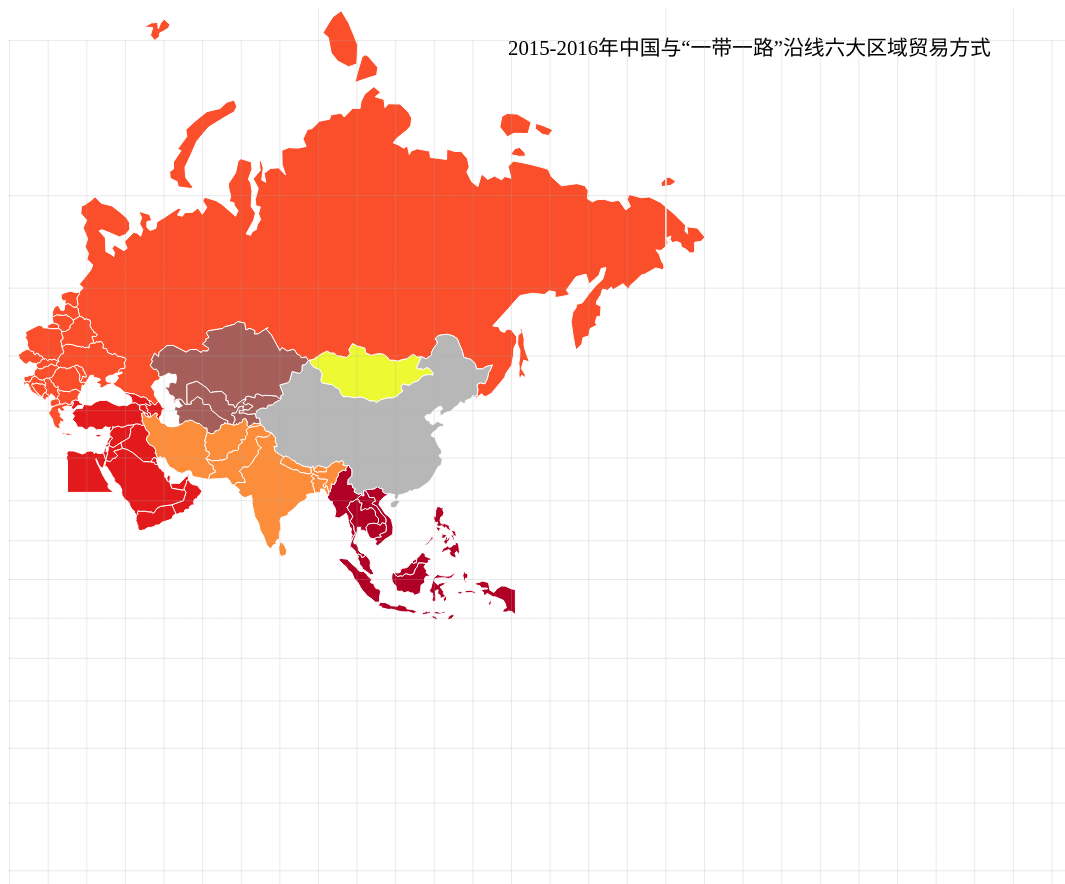
D3 v3 page, settled after 480 driven frames (8 s of simulated time); the page loaded 2 data file(s).


// ── app/js/d3world.js
/**
 * Created by zym on 2018-04-21.
 */
/* JavaScript goes here. */
// globals used in graph
var mapdata = {};
var palette = ['#FB4E2A','#A55E59','#E21A1C','#FC8D3B','#B00025','#edf933','#B7B7B7'];
var width = 1200, height = 900;
var minDocCount = 0, quantiles = {};
var projection = d3.geo.mercator()
    .scale((900 + 1)/1.5/ Math.PI + 30)
    .translate([width/2, height/2])
    .rotate([-105, 0])
    .center([60, 30])
    .precision(.1);
var path = d3.geo.path().projection(projection);//创建路径生成器path
var graticule = d3.geo.graticule();//地球方格生成
//
// var x = d3.scale.ordinal()
//     .rangeRoundBands([693, 993], .1);
var x = d3.scale.ordinal()
    .rangeRoundBands([0, 300], .1);

var y = d3.scale.linear()
    .rangeRound([250, 0]);

var color = d3.scale.ordinal()
    .range(['#CA171D','#EE3A2C','#FA6A49','#FB9271','#FBBAA0']);
var color2 = d3.scale.ordinal()
    .range(['#074593','#2070B5','#4292C5','#6BADD5','#9EC9E0']);

var xAxis = d3.svg.axis()
    .scale(x)
    .orient("bottom");

var yAxis = d3.svg.axis()
    .scale(y)
    .orient("left")
    .ticks(10)
    .tickFormat(function(d) { return parseInt(d, 10) + "%"; });
//
// SVG related definitions
// var svgr = d3.select('body').append('svg')
//     .attr({'width': width, 'height': height})
//     .append('g');
var svg = d3.select('body').append('svg')
    .attr({'width': width, 'height': height})
    .append('g');

svg.append('svg:text')
    .attr('transform', 'translate('+500+','+40+')')
    .attr('dy', '.35em')
    .attr("font-size","1.3rem")
    .text(" 2015-2016年中国与“一带一路”沿线六大区域贸易方式 ");

var filter = svg.append('defs')   //定义重复单元
    .append('filter')
    .attr({'x':0, 'y':0, 'width':1, 'height':1, 'id':'gray-background'});
filter.append('feFlood')
    .attr('flood-color', '#f2f2f2')
    .attr('result', 'COLOR');
filter.append('feMorphology')
    .attr('operator', 'dilate')
    .attr('radius', '.9')
    .attr('in', 'SourceAlpha')
    .attr('result', 'MORPHED');
filter.append('feComposite')
    .attr('in', 'SourceGraphic')
    .attr('in2', 'MORPHED')
    .attr('result', 'COMP1');
filter.append('feComposite')
    .attr('in', 'COMP1')
    .attr('in2', 'COLOR');

svg.append("path")
    .datum(graticule)
    .attr("class", "graticule")
    .attr("d", path);

d3.json('mockelasticdata.json', function(error, mockdata) {
    if (error) return console.error(error);
    console.log('mockdata',mockdata);
    mapdata = mockdata;
    draw(mockdata)
});
var tworld = {};

function draw(data) {
    d3.json('world.json', function(error, world) {
        if (error) return console.error(error);
        console.log('world',world);
        processWorldD(world, data);
        tworld =world;
        console.log('tworld',tworld);

    });
}

function processWorldD(world, data) {
    for(var idx=0; idx < data.aggregations.world_map.buckets.length; idx++) {
        var cCode = data.aggregations.world_map.buckets[idx].key.toUpperCase(); //国家码
        var doc_count = Number(data.aggregations.world_map.buckets[idx].doc_count);  //数字
        var countryname = data.aggregations.world_map.buckets[idx].country;//国家中文名
        var region = data.aggregations.world_map.buckets[idx].region;//国家中文名
        for(var wdx=0; wdx < world.objects.subunits.geometries.length; wdx++) {//把dat的字段加到world.json里
            var cName = world.objects.subunits.geometries[wdx].id.toUpperCase();
            if (cCode === cName) {
                world.objects.subunits.geometries[wdx].properties.doc_count = doc_count;
                world.objects.subunits.geometries[wdx].properties.countryname = countryname;
                world.objects.subunits.geometries[wdx].properties.region = region;
            }
        }
    }
    var subunits = topojson.feature(world, world.objects.subunits);
    subunits.features = subunits.features.filter(function(d){ return d.id !== "ATA"; });
    console.log('subunits',subunits);

    minDocCount = d3.min(subunits.features, function(d){ return d.properties.doc_count; });//最小数字
    console.log('minDocCount',minDocCount);
    var doc_counts = subunits.features.map(function(d){ return d.properties.doc_count; });
    doc_counts = doc_counts.filter(function(d){ return d; }).sort(d3.ascending);
    //console.log('doc_counts',doc_counts);
    quantiles['0.95'] = d3.quantile(doc_counts, '0.95');
    var countries = svg.selectAll('path.subunit')
        .data(subunits.features).enter();
    countries.insert('path', '.graticule')
        .attr('class', function(d) { return 'subunit ca'+d.id; })
        .attr('country',function(d) { return d.country; })
        .style('fill', heatColor)
        .attr('d', path)
        .on('mouseover',mouseoverLegend)
        .on('mouseout',mouseoutLegend)
        .on('click', coutryclicked);

    countries.append('svg:text')
        .attr('class', function(d){ return 'subunit-label la'+d.id+d.properties.name.replace(/[ \.#']+/g,''); })
        //.attr('transform', function(d) { return 'translate('+ path.centroid(d) +')'; })
        .attr('transform', function(d) { return 'translate('+1000+','+150+')'; })
        .attr('dy', '.35em')
        .attr('filter', 'url(#gray-background)')
        .append('svg:tspan')
        .attr('x', 0)
        .attr('dy', 5)
        .attr('dx', -40)
        .text(function(d) { return d.properties.countryname; })
        .append('svg:tspan')
        .attr('x', 0)
        .attr('dx', -40)
        .attr('dy', 20)
        .text(function(d) { return "人口:  " + (d.properties.doc_count ? d.properties.doc_count : ''); });
}

svg.append("polyline")
    .attr('class', 'polyl'+'Europe')
    .attr('points','280,260 280,80 800,80 800,180')
    .attr('fill','none');
svg.append("polyline")
    .attr('class', 'polyl'+'EasternAsia')
    .attr('points','360,370 360,200 740,200 ')
    .attr('fill','none');
svg.append("polyline")
    .attr('class', 'polyl'+'SouthernAsia')
    .attr('points','250,450 560,450 560,200 740,200')
    .attr('fill','none');
svg.append("polyline")
    .attr('class', 'polyl'+'CentralAsia')
    .attr('points','220,370 220,200 750,200')
    .attr('fill','none');
svg.append("polyline")
    .attr('class', 'polyl'+'WesternAsia')
    .attr('points','130,450 560,450 560,200 720,200')
    .attr('fill','none');
svg.append("polyline")
    .attr('class', 'polyl'+'South-EasternAsia')
    .attr('points','380,520 560,520 560,200 740,200')
    .attr('fill','none');

var svgt;
var region;
function mouseoverLegend(datum, index) {
    // d3.selectAll('polyline')
    //     .attr('opacity','0');
    d3.selectAll('.subunit-label.la'+datum.id+datum.properties.name.replace(/[ \.#']+/g,''))
        .style('display', 'inline-block');

    var reid = new Array();
    var region0 = region;
    for(var wdx=0; wdx < tworld.objects.subunits.geometries.length; wdx++) {
        //console.log('a',datum.id);
       // console.log('c',tworld.objects.subunits.geometries[wdx].id);
        if (tworld.objects.subunits.geometries[wdx].id === datum.id) {
            region = tworld.objects.subunits.geometries[wdx].properties.region;
        }
    }
    for(var wdx=0; wdx < tworld.objects.subunits.geometries.length; wdx++) {
        if(tworld.objects.subunits.geometries[wdx].properties.region === region){
            reid.push(tworld.objects.subunits.geometries[wdx].id);
        }
    }
    for(var i=0; i < reid.length;i++) {
        d3.selectAll('.subunit.ca'+reid[i])
            .style('fill', '#cc1a7e');
    }

    d3.selectAll('.subunit.ca'+datum.id)
        .style('fill', '#ac166c');

    // d3.selectAll('.polyl'+region.replace(/[ \.#']+/g,''))
    //     .attr("stroke","#ff0205")
    //     .attr("stroke-width","5")
    //     .attr('opacity','0.8')
    //     .attr('stroke-linejoin','round')
    //     .attr('stroke-linecap','round')
    //     .attr('stroke-dasharray','30 10');

    if(region0 !== region){
        d3.selectAll('.table').remove();

        svgt = svg.append('g')
            .attr("class", 'table')
            .attr("width", 1000)
            .attr("height", 800)
            .attr("transform", "translate(" + 680+ "," + 300 + ")")
            .append("g")
            .attr("transform", "translate(" + 0+ "," + 0 + ")");

        var dic = new Array(); //字典
        dic["Europe"] = "东欧";
        dic["EasternAsia"] = "东亚";
        dic["SouthernAsia"] = "南亚";
        dic["CentralAsia"] = "中亚";
        dic["WesternAsia"] = "西亚北非";
        dic["South-EasternAsia"] = "东南亚";

        if(region !== "china"){
            drawtable('app/data/'+region.replace(/[ \.#']+/g,'')+'table.csv',dic[region.replace(/[ \.#']+/g,'')]);
        }
    }
}

function mouseoutLegend(datum, index) {
    d3.selectAll('.subunit-label.la'+datum.id+datum.properties.name.replace(/[ \.#']+/g,''))
        .style('display', 'none');
    d3.selectAll('.subunit.ca'+datum.id)
        .style('fill', heatColor(datum));
    for(var wdx=0; wdx < tworld.objects.subunits.geometries.length; wdx++) {
        d3.selectAll('.subunit.ca'+tworld.objects.subunits.geometries[wdx].id)
            .style('fill', heatColor(tworld.objects.subunits.geometries[wdx]));
    }

    // d3.selectAll('polyline')
    //     .attr('opacity','0');

    // d3.selectAll('.polyl'+region.replace(/[ \.#']+/g,''))
    //     .attr('opacity','0.8');

}

function coutryclicked(datum, index) {
    //filter event for this country should be applied here
    console.log('coutryclicked datum', datum);
}
function heatColor(d) {//确定颜色
    // if (quantiles['0.95'] === 0 && minDocCount === 0) return '#F0F0F0';
    // if (!d.properties.doc_count) return '#F0F0F0';
    // if (d.properties.doc_count > quantiles['0.95']) return palette[(palette.length - 1)];
    // if (quantiles['0.95'] == minDocCount) return palette[(palette.length-1)];
    // var diffDocCount = quantiles['0.95'] - minDocCount;
    // var paletteInterval = diffDocCount / palette.length;
    // var diffDocCountDatum = quantiles['0.95'] - d.properties.doc_count;
    // var diffDatumDiffDoc = diffDocCount - diffDocCountDatum;
    // var approxIdx = diffDatumDiffDoc / paletteInterval;
    // if (!approxIdx || Math.floor(approxIdx) === 0) approxIdx = 0;
    // else approxIdx = Math.floor(approxIdx) - 1;
    // return palette[approxIdx];
    if (d.properties.region === "china") return palette[(palette.length - 1)];
    if (d.properties.region === "Eastern Asia") return palette[(palette.length - 2)];
    if (d.properties.region === "South-Eastern Asia") return palette[(palette.length - 3)];
    if (d.properties.region === "Southern Asia") return palette[(palette.length - 4)];
    if (d.properties.region === "Western Asia") return palette[(palette.length - 5)];
    if (d.properties.region === "Central Asia") return palette[(palette.length - 6)];
    if (d.properties.region === "Europe") return palette[(palette.length - 7)];

}

function drawtable(url,region){
    d3.csv(url, function(error, data) {

        color.domain(d3.keys(data[0]).filter(function(key) { return key !== "State"; }));

        data.forEach(function(d) {
            var y0 = 0;
            d.ages = color.domain().map(function(name) {
                return {
                    name: name, y0: y0, y1: y0 += +d[name],kind:d.State
                };
            });
            d.total = d.ages[d.ages.length - 1].y1;

        });

        //data.sort(function(a, b) { return b.total - a.total; });

        x.domain(data.map(function(d) {return d.State; }));
        y.domain([0, d3.max(data, function(d) { return d.total; })]);
        // console.log('t',data);

        svgt.append("g")
            .attr("class", "x axis")
            .attr("transform", "translate("+ (-6)+"," + 250+ ")")
            .call(xAxis);

        svgt.append("g")
            .attr("class", "y axis")
            .call(yAxis)
            .append("text")
            .attr("transform", "translate("+0+"," + 0+ ")")
            .attr("transform", "rotate(-90)")
            .attr("y", 6)
            .attr("dy", ".71em")
            .style("text-anchor", "end")
            //.text("Population");

        var state = svgt.selectAll(".state")
            .data(data)
            .enter().append("g")
            .attr("class", "g")
            .attr("transform", function(d) { return "translate(" + x(d.State)+ ","+0+")"; });
        // console.log('m',state.selectAll().filter(function(d,i){return d.parentNode.__data__.State.indexof("出口") !== -1 ;}));
        // console.log('t',state.selectAll("rect").data(function(d) {return d.ages; }).enter().filter(function(d,i){return d.State.indexof("出口") !== -1 ;}));

        state.selectAll("rect")
            .data(function(d) {return d.ages; })
            .enter().append("rect")
            .attr("width", x.rangeBand())
            .attr("y", function(d) {return y(d.y1); })
            .attr("height", function(d) { return y(d.y0) - y(d.y1); })
            .style("fill", function(d) {
                if(d.kind.indexOf('出口') !== -1)return color(d.name);
                if(d.kind.indexOf('进口') !== -1)return color2(d.name);
            });

        // state.selectAll("text")
        //     .data(function(d) {return d.ages; })
        //     .enter().append("text")
        //     .attr("y", function(d) {return ( y(d.y1)+10); })
        //     .attr("dx", function(d,i){
        //         return x.rangeBand()/4;
        //     })
        //     .attr("text-anchor", "begin")
        //     .attr("font-size", 14)
        //     .text(function(d,i){
        //         console.log('te',d);
        //         if((100 - d.y1).toFixed(1) <= 0){
        //             return '';
        //         }
        //         else return (100 - d.y1).toFixed(1) + "%";
        //     });

        var legend = svgt.selectAll(".legend")
            .data(color.domain().slice().reverse())
            .enter().append("g")
            .attr("class", "legend")
            .style("font-color",'white')
            .attr("transform", function(d, i) { return "translate("+0+"," + i * 20 + ")"; });

        svgt.insert("text")
            .style("text-anchor", "middle")
            .attr("x",120)
            .attr("y",-90)
            .attr("dy",5)
            .attr("stroke","black")
            .attr("font-size","2rem")
            .attr("fill","none" )
            .attr("stroke-width","1")
            .text(region);

        legend.append("rect")
            .attr("x",300)
            .attr("y",-110)
            .attr("width", 40)
            .attr("height", 18)
            .style("fill", color);
        legend.append("rect")
            .attr("x",340)
            .attr("y",-110)
            .attr("width", 40)
            .attr("height", 18)
            .style("fill", color2);

        legend.append("text")
            .attr("x", 295)
            .attr("y",-103)
            .attr("dy", "0.35em")
            .style("text-anchor", "end")
            .text(function(d) { return d; });

    });
}

### data: world.json
{
 "type": "Topology",
 "objects": {
  "subunits": {
   "type": "GeometryCollection",
   "geometries": [
    "{... 4 keys}",
    "{... 4 keys}",
    "{... 4 keys}",
    "{... 4 keys}",
    "{... 4 keys}",
    "{... 4 keys}",
    "{... 4 keys}",
    "{... 4 keys}",
    "... 53 more items"
   ]
  }
 },
 "arcs": [
  [
   [
    6700,
    7164
   ],
   [
    28,
    -23
   ],
   [
    21,
    8
   ],
   [
    6,
    27
   ],
   [
    22,
    9
   ],
   [
    15,
    18
   ],
   [
    6,
    47
   ],
   [
    23,
    11
   ],
   "... 3 more items"
  ],
  [
   [
    6847,
    7265
   ],
   [
    16,
    -1
   ],
   [
    20,
    -12
   ]
  ],
  [
   [
    6883,
    7252
   ],
   [
    9,
    -7
   ],
   [
    20,
    19
   ],
   [
    9,
    -12
   ],
   [
    9,
    27
   ],
   [
    17,
    -1
   ],
   [
    4,
    9
   ],
   [
    3,
    24
   ],
   "... 11 more items"
  ],
  [
   [
    7082,
    7268
   ],
   [
    5,
    -17
   ]
  ],
  [
   [
    7087,
    7251
   ],
   [
    -16,
    -6
   ],
   [
    -14,
    -11
   ],
   [
    -32,
    -7
   ],
   [
    -30,
    -13
   ],
   [
    -16,
    -25
   ],
   [
    6,
    -25
   ],
   [
    4,
    -30
   ],
   "... 21 more items"
  ],
  [
   [
    6690,
    6820
   ],
   [
    25,
    53
   ],
   [
    -2,
    38
   ],
   [
    -21,
    10
   ],
   [
    -2,
    38
   ],
   [
    -9,
    47
   ],
   [
    12,
    32
   ],
   [
    -12,
    9
   ],
   "... 2 more items"
  ],
  [
   [
    5664,
    4412
   ],
   [
    3,
    -18
   ],
   [
    -4,
    -29
   ],
   [
    5,
    -28
   ],
   [
    -4,
    -22
   ],
   [
    3,
    -20
   ],
   [
    -58,
    1
   ],
   [
    -2,
    -188
   ],
   "... 2 more items"
  ],
  [
   [
    5644,
    4022
   ],
   [
    -51,
    -24
   ],
   [
    -67,
    9
   ],
   [
    -19,
    28
   ],
   [
    -113,
    -3
   ],
   [
    -4,
    -4
   ],
   [
    -17,
    27
   ],
   [
    -18,
    2
   ],
   "... 2 more items"
  ],
  "... 598 more items"
 ],
 "transform": {
  "scale": [
   0.036,
   0.01693
  ],
  "translate": [
   -180,
   -85.61
  ]
 }
}

### data: mockelasticdata.json
{
 "took": 492,
 "timed_out": false,
 "_shards": {
  "total": 5,
  "successful": 3,
  "failed": 0
 },
 "hits": {
  "total": 30111166,
  "max_score": 0,
  "hits": []
 },
 "aggregations": {
  "world_map": {
   "doc_count_error_upper_bound": 0,
   "sum_other_doc_count": 0,
   "buckets": [
    "{... 4 keys}",
    "{... 4 keys}",
    "{... 4 keys}",
    "{... 4 keys}",
    "{... 4 keys}",
    "{... 4 keys}",
    "{... 4 keys}",
    "{... 4 keys}",
    "... 57 more items"
   ]
  }
 }
}